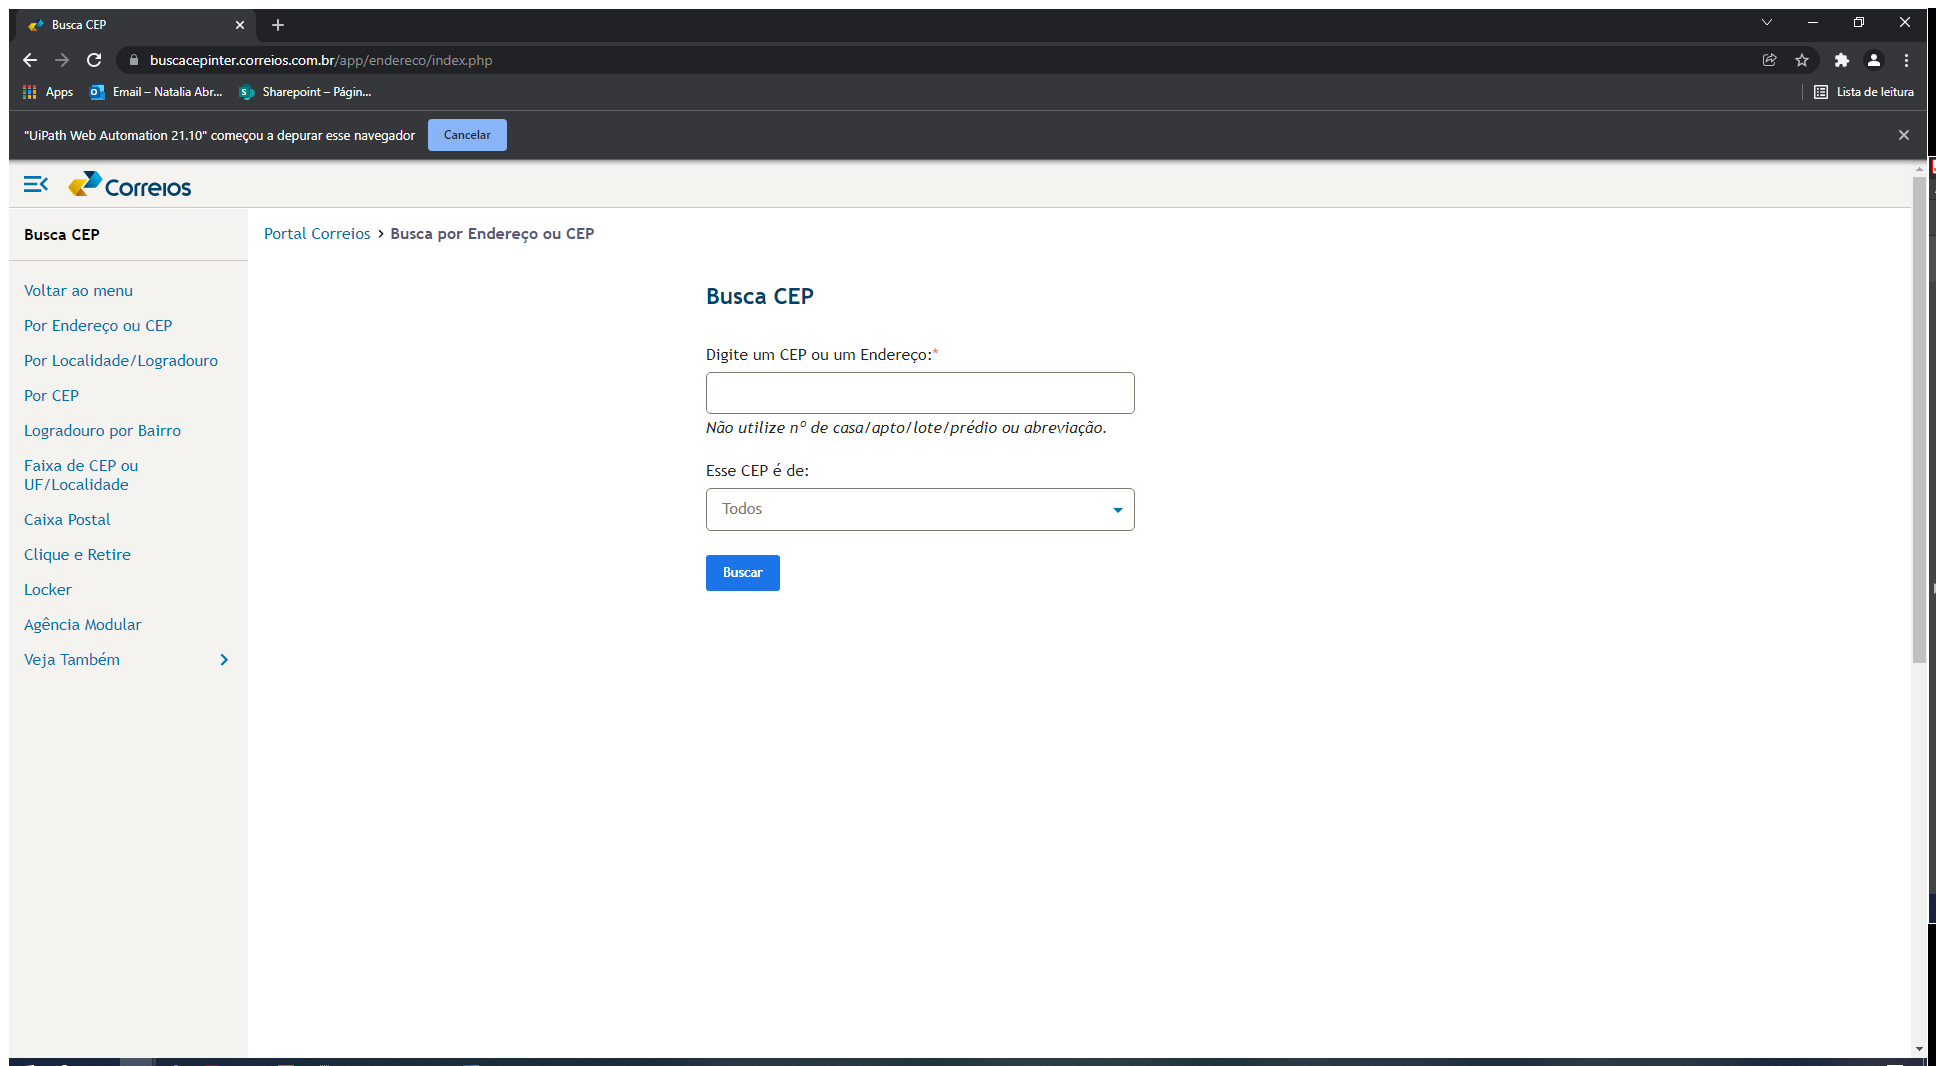
Task: Consulta/Extração de CEPs
Workflow: sq_Extracao_CidadesCEP_Correios

Step 1: Use Browser Chrome: Busca CEP in window 'Busca CEP' (chrome.exe)

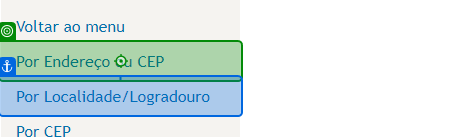
Step 2: click on 'Por Endereço ou CEP'

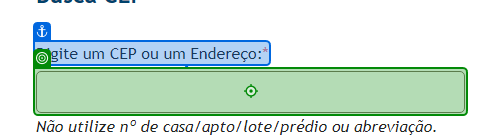
Step 3: type "MG"

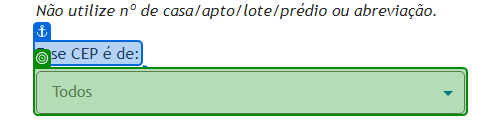
Step 4: select "Localidade/Logradouro"

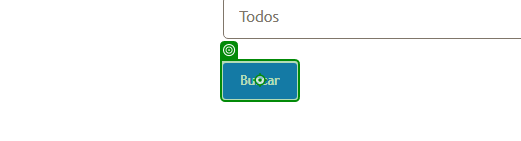
Step 5: click on 'Buscar'

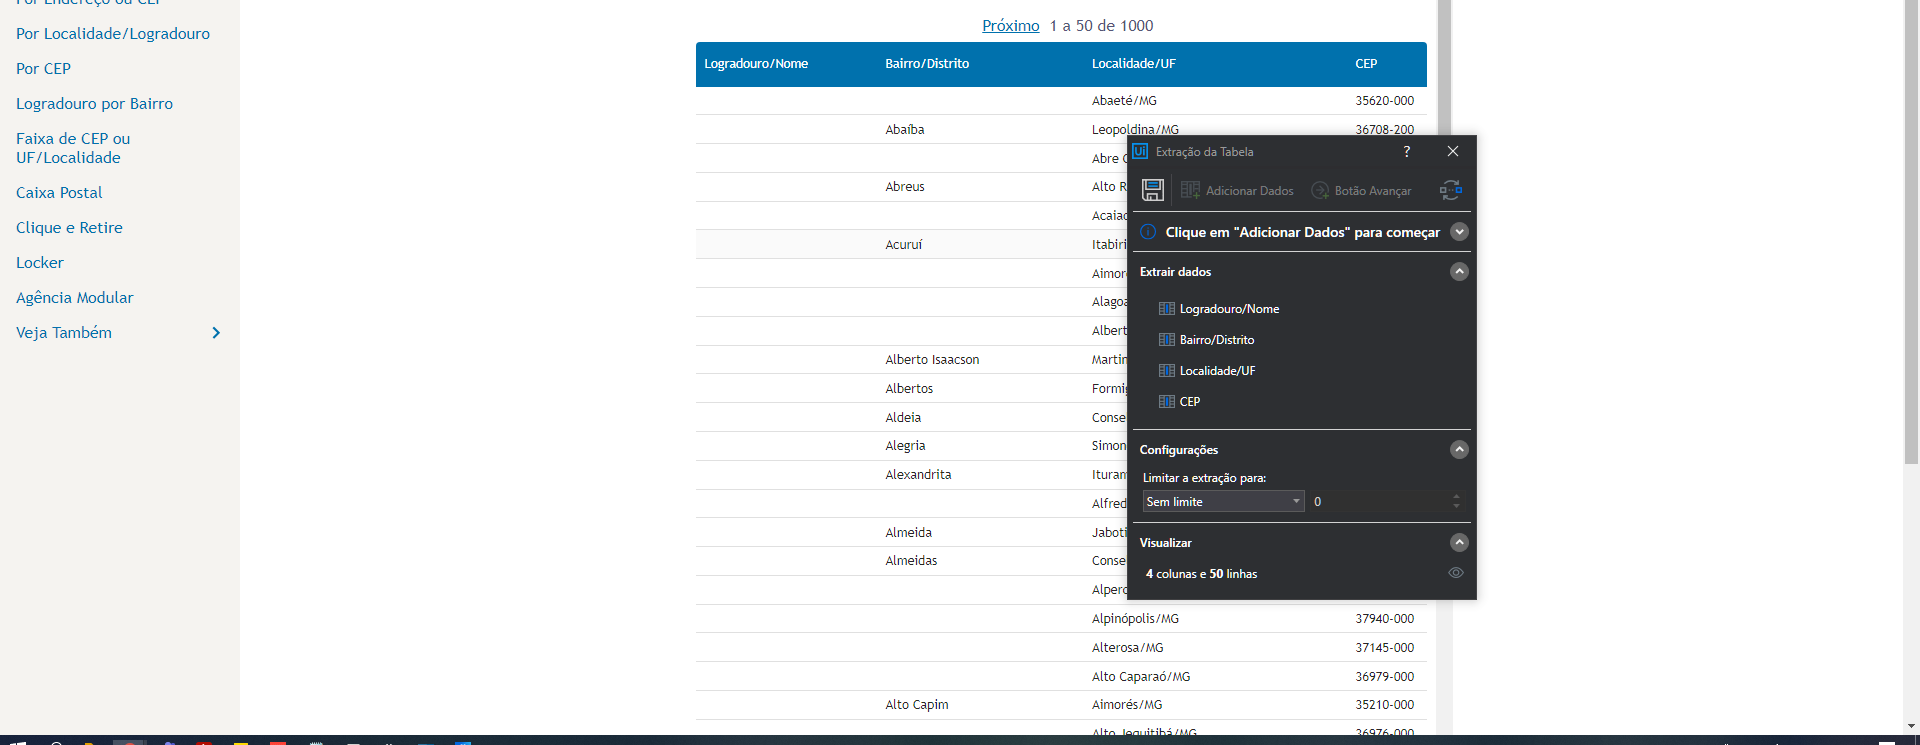
Step 6: get-text from 'Cidades MG'